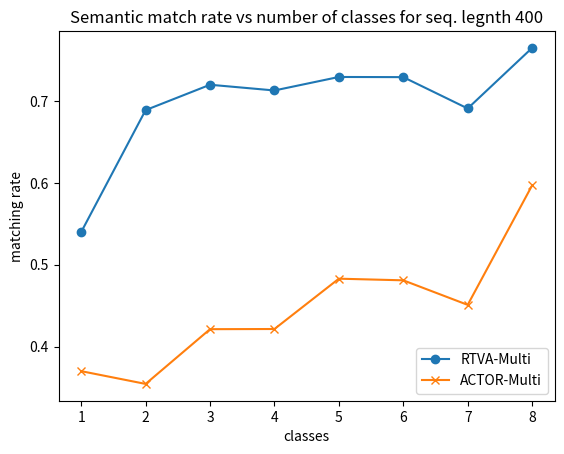
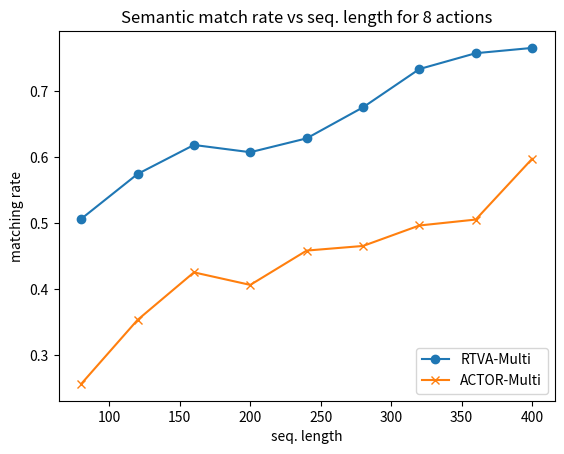
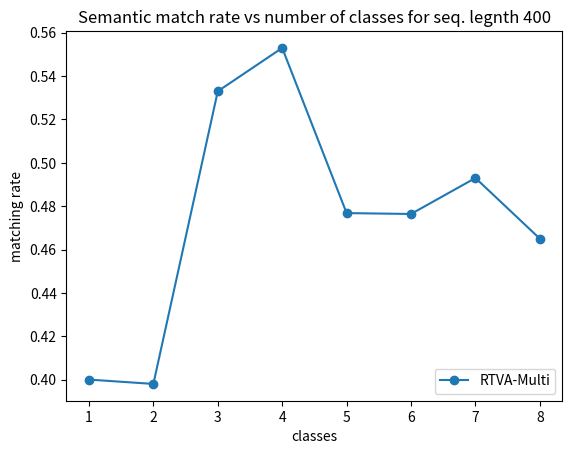
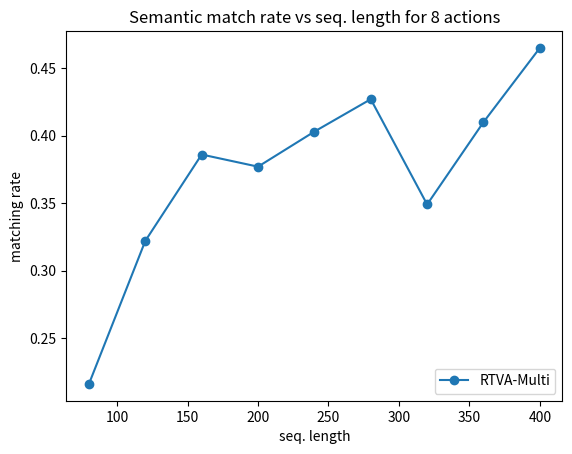

Source code (Python) for these figures, in order:
from collections import defaultdict
import numpy as np
import os
import matplotlib as mpl
mpl.use('pdf') 
import matplotlib.pyplot as plt






if __name__ == "__main__":



    fs = 10
    
  # experiment in which the number of frames is fixed to 400, and the number of classes varies, epoch 700 and 30 actions
   

   #subset of 30 actions
    num_classes         =        [1 ,          2,          3,         4,          5,            6,          7,       8]
    #match_rate_ours     =        [.48,        .651,      .73,         .713,     .725,         .684,      .695,      .737] #epoch 700
    match_rate_ours     =        [.54,        .689,      .72,         .713,     .7295,         .7293,      .691,      .765] #epoch 600
    match_rate_baseline     =    [.37,        .3544,      .4213,         .4215,     .483,         .481,      .451,      .597] #todo fill


    plt.figure(dpi=250)
    plt.plot(num_classes, match_rate_ours, marker='o', label='RTVA-Multi')
    plt.plot(num_classes, match_rate_baseline, marker='x', label='ACTOR-Multi')
    #plt.xlim(60,220)
    plt.xlabel('classes', fontsize=fs)
    plt.ylabel('matching rate', fontsize=fs)
    plt.title('Semantic match rate vs number of classes for seq. legnth 400')
    plt.legend(loc='lower right')
    plt.savefig('match_rate_varynumclasses_charades.png')


    #number of classes is 8, varying the sequence length
    seq_len =            [80,        120,       160,       200,       240,      280,      320,       360,        400]
    match_rate_ours =    [0.506,    .574,      .618,       .607,      .628,     .675,    .733,     .757,         .765] #epoch 600
    match_rate_baseline =[0.256,    .353,      .425,       .406,      .458,     .465,    .496,     .505,         .597] 
    



    plt.figure(dpi=250)
    plt.plot(seq_len, match_rate_ours, marker='o', label='RTVA-Multi')
    plt.plot(seq_len, match_rate_baseline, marker='x', label='ACTOR-Multi')
    # plt.xlim(60,220)
    plt.xlabel('seq. length', fontsize=fs)
    plt.ylabel('matching rate', fontsize=fs)
    plt.title('Semantic match rate vs seq. length for 8 actions')
    plt.legend(loc='lower right')
    plt.savefig('match_rate_varyseqlength_charades.png')



  # all actions
  
    num_classes         =        [1 ,          2,          3,         4,          5,            6,          7,       8] # fixed seq length of 400
    match_rate_ours     =        [.4,        .398,        .533,      .553,     .4768,         .4764,      .493,      .465] #epoch 550


    plt.figure(dpi=250)
    plt.plot(num_classes, match_rate_ours, marker='o', label='RTVA-Multi')
    #plt.xlim(60,220)
    plt.xlabel('classes', fontsize=fs)
    plt.ylabel('matching rate', fontsize=fs)
    plt.title('Semantic match rate vs number of classes for seq. legnth 400')
    plt.legend(loc='lower right')
    plt.savefig('match_rate_varynumclasses_charades_wholeset.png')


    #number of classes is 8, varying the sequence length
    seq_len =            [80,        120,       160,       200,       240,      280,      320,       360,        400]
    match_rate_ours =    [0.216,    .322,      .386,      .377,      .403,     .427,    .349,     .41,         .465] #epoch 550
    



    plt.figure(dpi=250)
    plt.plot(seq_len, match_rate_ours, marker='o', label='RTVA-Multi')
    # plt.xlim(60,220)
    plt.xlabel('seq. length', fontsize=fs)
    plt.ylabel('matching rate', fontsize=fs)
    plt.title('Semantic match rate vs seq. length for 8 actions')
    plt.legend(loc='lower right')
    plt.savefig('match_rate_varyseqlength_charades_wholeset.png')




    #    #number of classes is 1, varying the sequence length
    # seq_len             =   [20,       40,     60,      80,      100,         120,           140]
    # match_rate_ours     =   [.5700,  .6300,   .7900,  .8300,    .8500,       .8700,         .8800]
    # match_rate_baseline =   [.5100,  .6700,   .7500,  .8300,    .8300,       .8300,         .8600]
    



    # plt.figure(dpi=250)
    # plt.plot(seq_len, match_rate_ours, marker='o', label='RTVA-Single')
    # plt.plot(seq_len, match_rate_baseline, marker='x', label='ACTOR')
    # # plt.xlim(60,220)
    # plt.xlabel('seq. length', fontsize=fs)
    # plt.ylabel('matching rate', fontsize=fs)
    # plt.title('Semantic match rate vs seq. length for 1 action')
    # plt.legend(loc='lower right')
    # plt.savefig('match_rate_1action_varyseqlength.png')


    
